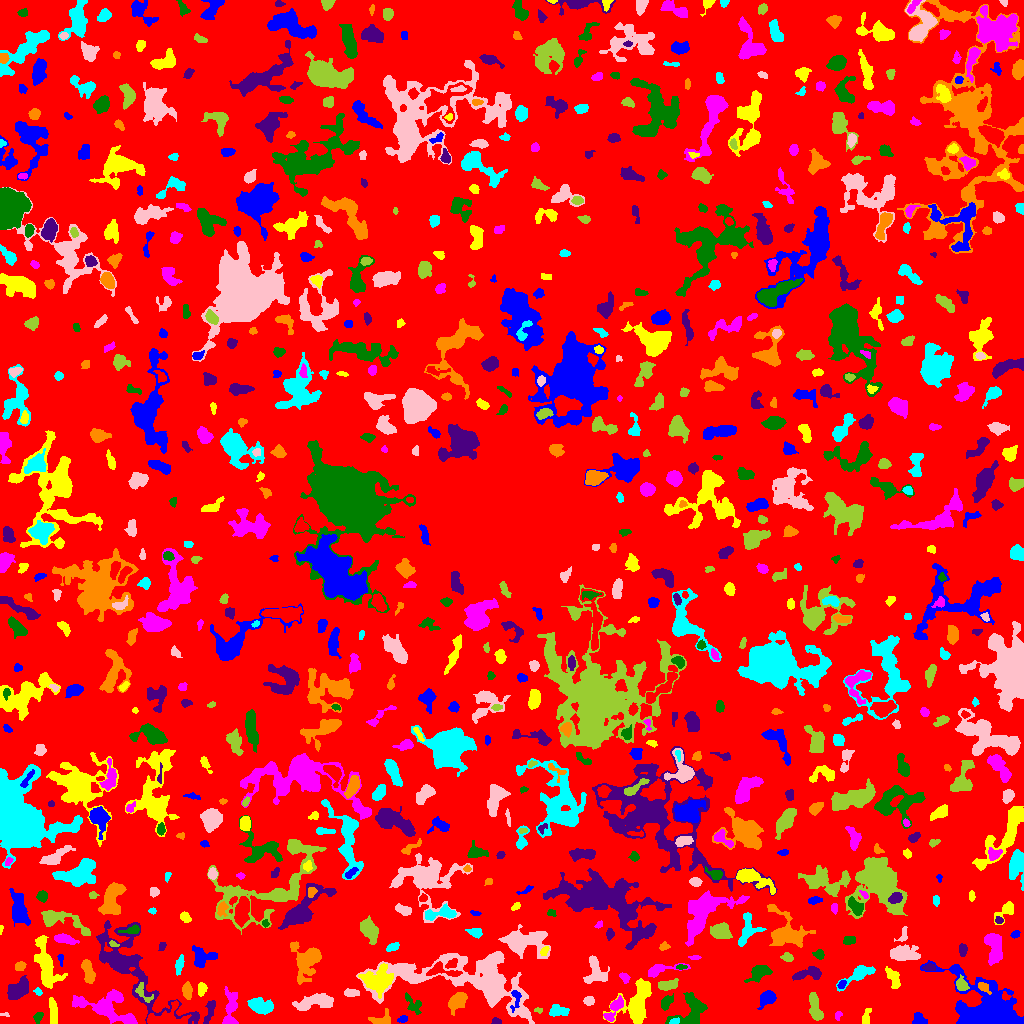

Data behind this chart, as committed beside it:
ID, X, Y, A, B, theta, total_flux, mu_max, mu_median, mu_mean, R_fwhm, R_e, R10, R90, x_start, x_end, y_start, y_end, area, greylevel
0, 509.6, 506.2, 301.2, 298.7, 1.087, 1090215, 14.0, 1.0, 1.449, 20.47, 219.7, 82.34, 364, 0, 1023, 0, 1023, 752480, 1.449
1, 402.6, 4.211, 2.511, 1.489, 0.1667, 209.0, 7.0, 3.0, 3.119, 3.09, 2.459, 0.9772, 3.827, 397, 407, 1, 8, 67, 7.119
2, 636.9, 20.35, 11.63, 6.62, 1.141, 2674, 10.0, 3.0, 3.381, 8.195, 8.406, 3.141, 13.55, 603, 651, 0, 45, 791, 6.381
3, 838.1, 8.244, 2.239, 1.661, 1.265, 160.0, 7.0, 2.0, 2.807, 2.034, 2.326, 0.7979, 3.785, 835, 842, 3, 12, 57, 5.807
4, 38.01, 6.061, 2.782, 1.887, 1.172, 262.0, 6.0, 3.0, 2.977, 3.909, 2.877, 1.128, 4.549, 33, 43, 0, 11, 88, 6.977
5, 495.7, 2.129, 2.035, 1.605, -0.02112, 116.0, 4.0, 2.0, 1.966, 3.385, 2.257, 0.7979, 3.478, 491, 501, 0, 6, 59, 5.966
6, 381.9, 4.363, 6.147, 3.316, 0.2285, 328.0, 3.0, 2.0, 1.853, 5.997, 4.37, 1.784, 6.676, 368, 390, 0, 15, 177, 5.853
7, 674.3, 2.36, 2.318, 1.236, 0.4144, 75.0, 3.0, 1.0, 1.293, 2.821, 2.185, 0.7979, 3.338, 669, 679, 0, 6, 58, 8.293
8, 4.0, 8.917, 2.384, 0.852, 0.05896, 48.0, 3.0, 2.0, 1.371, 2.394, 1.693, 0.5642, 2.585, 0, 9, 7, 11, 35, 5.371
9, 814.9, 15.78, 7.724, 2.58, -1.366, 918.0, 8.0, 3.0, 3.279, 5.836, 5.293, 1.954, 8.292, 809, 823, 3, 31, 280, 6.279
10, 165.9, 5.111, 10.85, 5.226, 0.1273, 976.0, 6.0, 2.0, 2.179, 7.291, 6.232, 2.326, 9.934, 147, 191, 0, 23, 448, 8.179
11, 919.5, 4.615, 3.866, 2.589, -0.5546, 205.0, 4.0, 1.0, 1.496, 4.297, 3.523, 1.262, 5.698, 912, 927, 0, 11, 137, 5.496
12, 866.3, 6.67, 5.034, 1.763, 1.304, 221.0, 4.0, 2.0, 1.956, 4.442, 3.141, 1.262, 5.262, 862, 871, 0, 15, 113, 5.956
13, 229.8, 13.91, 11.19, 3.285, 1.474, 933.0, 11.0, 2.0, 2.666, 2.764, 5.585, 1.693, 9.097, 222, 238, 0, 37, 350, 5.666
14, 666.8, 21.69, 3.899, 2.356, 0.8988, 443.0, 7.0, 3.0, 3.076, 4.297, 3.785, 1.493, 5.809, 661, 673, 13, 30, 144, 7.076
15, 130.6, 55.73, 31.37, 9.903, -0.8313, 6139, 13.0, 3.0, 3.267, 7.527, 12.37, 4.184, 20.97, 96, 199, 0, 103, 1879, 6.267
16, 456.9, 21.27, 4.707, 3.218, 0.6725, 1108, 9.0, 3.0, 3.929, 6.103, 4.853, 1.954, 7.569, 448, 467, 8, 31, 282, 7.929
17, 559.2, 12.66, 5.063, 2.738, -0.04536, 754.0, 10.0, 4.0, 3.989, 3.742, 4.514, 1.596, 6.933, 549, 569, 7, 19, 189, 5.989
18, 316.1, 21.85, 10.34, 3.221, 0.1547, 1849, 12.0, 3.0, 4.1, 6.257, 6.18, 2.326, 10.25, 292, 333, 13, 30, 451, 7.1
19, 538.7, 13.51, 2.189, 1.291, -0.01748, 86.0, 4.0, 2.0, 2.0, 2.932, 1.954, 0.7979, 3.192, 534, 542, 10, 16, 43, 6.0
20, 731.9, 15.94, 3.715, 3.653, 0.08318, 808.0, 13.0, 3.0, 4.122, 3.241, 4.107, 1.493, 6.979, 721, 739, 8, 25, 196, 6.122
21, 767.7, 25.49, 4.434, 3.064, 0.6599, 870.0, 10.0, 3.0, 3.937, 5.015, 4.406, 1.693, 7.092, 757, 776, 14, 33, 221, 6.937
22, 53.01, 11.82, 7.268, 1.806, -1.468, 512.0, 6.0, 2.5, 2.535, 5.67, 4.406, 1.693, 6.77, 49, 57, 0, 26, 202, 7.535
23, 108.9, 14.32, 17.22, 7.179, -0.359, 2457, 10.0, 3.0, 2.844, 6.206, 8.903, 3.141, 14.13, 72, 137, 0, 34, 864, 6.844
24, 414, 18.39, 5.517, 3.413, -0.9189, 424.0, 6.0, 2.0, 2.292, 4.514, 4.068, 1.596, 6.604, 405, 421, 9, 31, 185, 5.292
25, 209.6, 12.56, 6.896, 2.025, 1.293, 437.0, 5.0, 3.0, 2.617, 5.499, 4.514, 1.596, 6.58, 203, 215, 0, 23, 167, 5.617
26, 187.1, 32.46, 3.686, 2.104, -1.476, 657.0, 11.0, 4.0, 4.409, 4.068, 3.568, 1.382, 5.614, 182, 192, 24, 42, 149, 7.409
27, 260.5, 16.99, 5.524, 2.908, -0.2735, 1202, 11.0, 3.0, 3.665, 5.323, 5.015, 1.954, 8.019, 247, 273, 9, 26, 328, 7.665
28, 588.7, 22.73, 2.431, 2.133, -0.01631, 330.0, 7.0, 3.0, 3.548, 3.7, 2.932, 1.128, 4.583, 583, 594, 18, 27, 93, 7.548
29, 142.1, 31.32, 5.815, 2.709, -0.9344, 233.0, 4.0, 1.0, 1.629, 4.549, 3.613, 1.262, 5.944, 135, 153, 21, 41, 143, 8.629
30, 285.7, 39.46, 7.003, 2.881, -1.133, 2066, 15.0, 5.0, 5.869, 6.206, 5.412, 2.185, 8.722, 277, 298, 26, 52, 352, 8.869
31, 515.3, 24.61, 6.394, 2.477, 1.456, 298.0, 6.0, 2.0, 2.292, 3.742, 3.523, 1.262, 5.614, 510, 521, 11, 33, 130, 9.292
32, 201.3, 34.7, 2.812, 1.908, 1.491, 348.0, 9.0, 2.0, 3.193, 2.932, 2.764, 0.9772, 4.72, 198, 207, 27, 41, 109, 7.193
33, 613.5, 14.59, 6.999, 2.596, 0.9884, 669.0, 10.0, 2.0, 2.847, 3.523, 4.334, 1.493, 7.181, 603, 623, 2, 28, 235, 7.847
34, 692, 11.54, 8.796, 6.59, 0.8927, 1811, 11.0, 3.0, 3.411, 5.171, 6.747, 2.459, 11.24, 665, 707, 0, 31, 531, 6.411
35, 17.4, 33.48, 5.794, 3.627, 0.6517, 1805, 11.0, 4.0, 5.014, 6.457, 5.614, 2.257, 9.062, 7, 28, 24, 48, 360, 9.014
36, 983.4, 36.31, 3.551, 1.876, -0.7657, 225.0, 5.0, 2.0, 2.184, 3.613, 3.038, 1.128, 4.886, 978, 991, 29, 41, 103, 12.18
37, 37.97, 31.71, 2.125, 1.556, -0.6685, 94.0, 4.0, 2.0, 1.741, 2.985, 2.257, 0.7979, 3.7, 33, 42, 28, 36, 54, 6.741
38, 351.1, 30.89, 3.684, 1.801, -0.05562, 262.0, 6.0, 2.0, 2.319, 3.742, 3.192, 1.262, 5.046, 344, 359, 27, 35, 113, 6.319
39, 665.9, 38.44, 4.675, 2.263, 0.164, 564.0, 8.0, 2.0, 3.016, 4.442, 3.7, 1.493, 6.283, 658, 678, 33, 45, 187, 7.016
40, 549.5, 50.08, 10.64, 4.945, 0.6015, 4536, 18.0, 7.0, 7.043, 8.273, 8.117, 3.09, 12.59, 525, 565, 38, 68, 644, 9.043
41, 841.9, 39.23, 2.328, 1.663, 0.8387, 139.0, 4.0, 2.0, 2.172, 3.742, 2.523, 0.9772, 3.949, 837, 846, 35, 43, 64, 7.172
42, 893.4, 45.18, 5.773, 2.593, -1.167, 421.0, 4.0, 2.0, 2.054, 6.531, 4.442, 1.784, 6.979, 885, 900, 35, 57, 205, 6.054
43, 624.3, 46.01, 3.048, 1.991, -0.999, 207.0, 5.0, 2.0, 2.407, 3.568, 3.038, 1.128, 4.549, 619, 630, 40, 51, 86, 5.407
44, 759.8, 51.18, 5.87, 3.163, 0.48, 1057, 8.0, 3.0, 3.886, 6.308, 4.918, 2.034, 8.156, 744, 772, 41, 58, 272, 6.886
45, 810.2, 50.1, 6.771, 2.357, 0.1719, 676.0, 11.0, 2.0, 2.6, 3.241, 4.029, 1.382, 6.91, 792, 821, 43, 57, 260, 6.6
46, 88.31, 52.18, 6.309, 2.385, -1.304, 531.0, 5.0, 2.0, 2.241, 5.585, 4.787, 1.954, 7.291, 81, 95, 40, 64, 237, 6.241
47, 859, 49.65, 8.987, 3.073, 0.543, 1449, 12.0, 4.0, 4.542, 5.202, 5.202, 1.954, 8.831, 836, 875, 32, 58, 319, 6.542
48, 595.8, 52.16, 7.659, 5.467, -1.303, 1012, 7.0, 3.0, 2.788, 5.078, 6.155, 2.257, 9.508, 583, 609, 40, 68, 363, 5.788
49, 961.5, 38.86, 3.412, 2.427, -1.212, 517.0, 8.0, 3.0, 3.667, 4.618, 3.523, 1.382, 5.67, 956, 969, 33, 49, 141, 9.667
50, 441.9, 52.67, 8.996, 3.046, -0.1363, 625.0, 6.0, 2.0, 2.551, 5.971, 4.886, 1.871, 7.611, 426, 462, 47, 62, 245, 8.551
51, 991.1, 8.827, 13.62, 8.458, -0.5558, 42614, 160.0, 6.0, 19.82, 7.159, 8.078, 3.038, 17.65, 920, 1023, 0, 63, 2150, 21.82
52, 378.1, 44.06, 7.83, 5.976, 0.2814, 2055, 8.0, 3.0, 3.483, 9.641, 7.695, 2.985, 11.86, 358, 393, 25, 60, 590, 9.483
53, 659, 52.63, 10.8, 2.437, 0.209, 366.0, 5.0, 1.0, 1.525, 3.827, 4.068, 1.493, 7.136, 648, 690, 46, 60, 240, 5.525
54, 681.2, 56.36, 2.492, 1.129, -0.007956, 69.0, 3.0, 1.0, 1.302, 2.459, 2.111, 0.7979, 3.432, 676, 687, 54, 59, 53, 7.302
55, 929.7, 56.17, 3.107, 1.799, -0.009644, 157.0, 4.0, 2.0, 1.826, 4.107, 3.038, 0.9772, 4.687, 922, 935, 53, 61, 86, 6.826
56, 20.08, 57.36, 2.547, 2.076, 0.4116, 354.0, 7.0, 4.0, 3.806, 3.909, 2.932, 1.262, 4.583, 15, 26, 53, 62, 93, 7.806
57, 179.2, 59.06, 4.417, 1.872, 1.327, 348.0, 5.0, 2.0, 2.617, 4.222, 3.432, 1.382, 5.557, 175, 184, 48, 69, 133, 6.617
58, 471.4, 43.55, 41.39, 13.23, -0.1324, 12589, 15.0, 3.0, 3.928, 11.35, 15.68, 5.499, 27.02, 356, 534, 0, 72, 3205, 6.928
59, 787.1, 66.16, 2.622, 2.029, -0.3009, 322.0, 7.0, 3.0, 3.389, 3.568, 2.821, 1.128, 4.652, 780, 793, 62, 71, 95, 6.389
... 766 more rows
